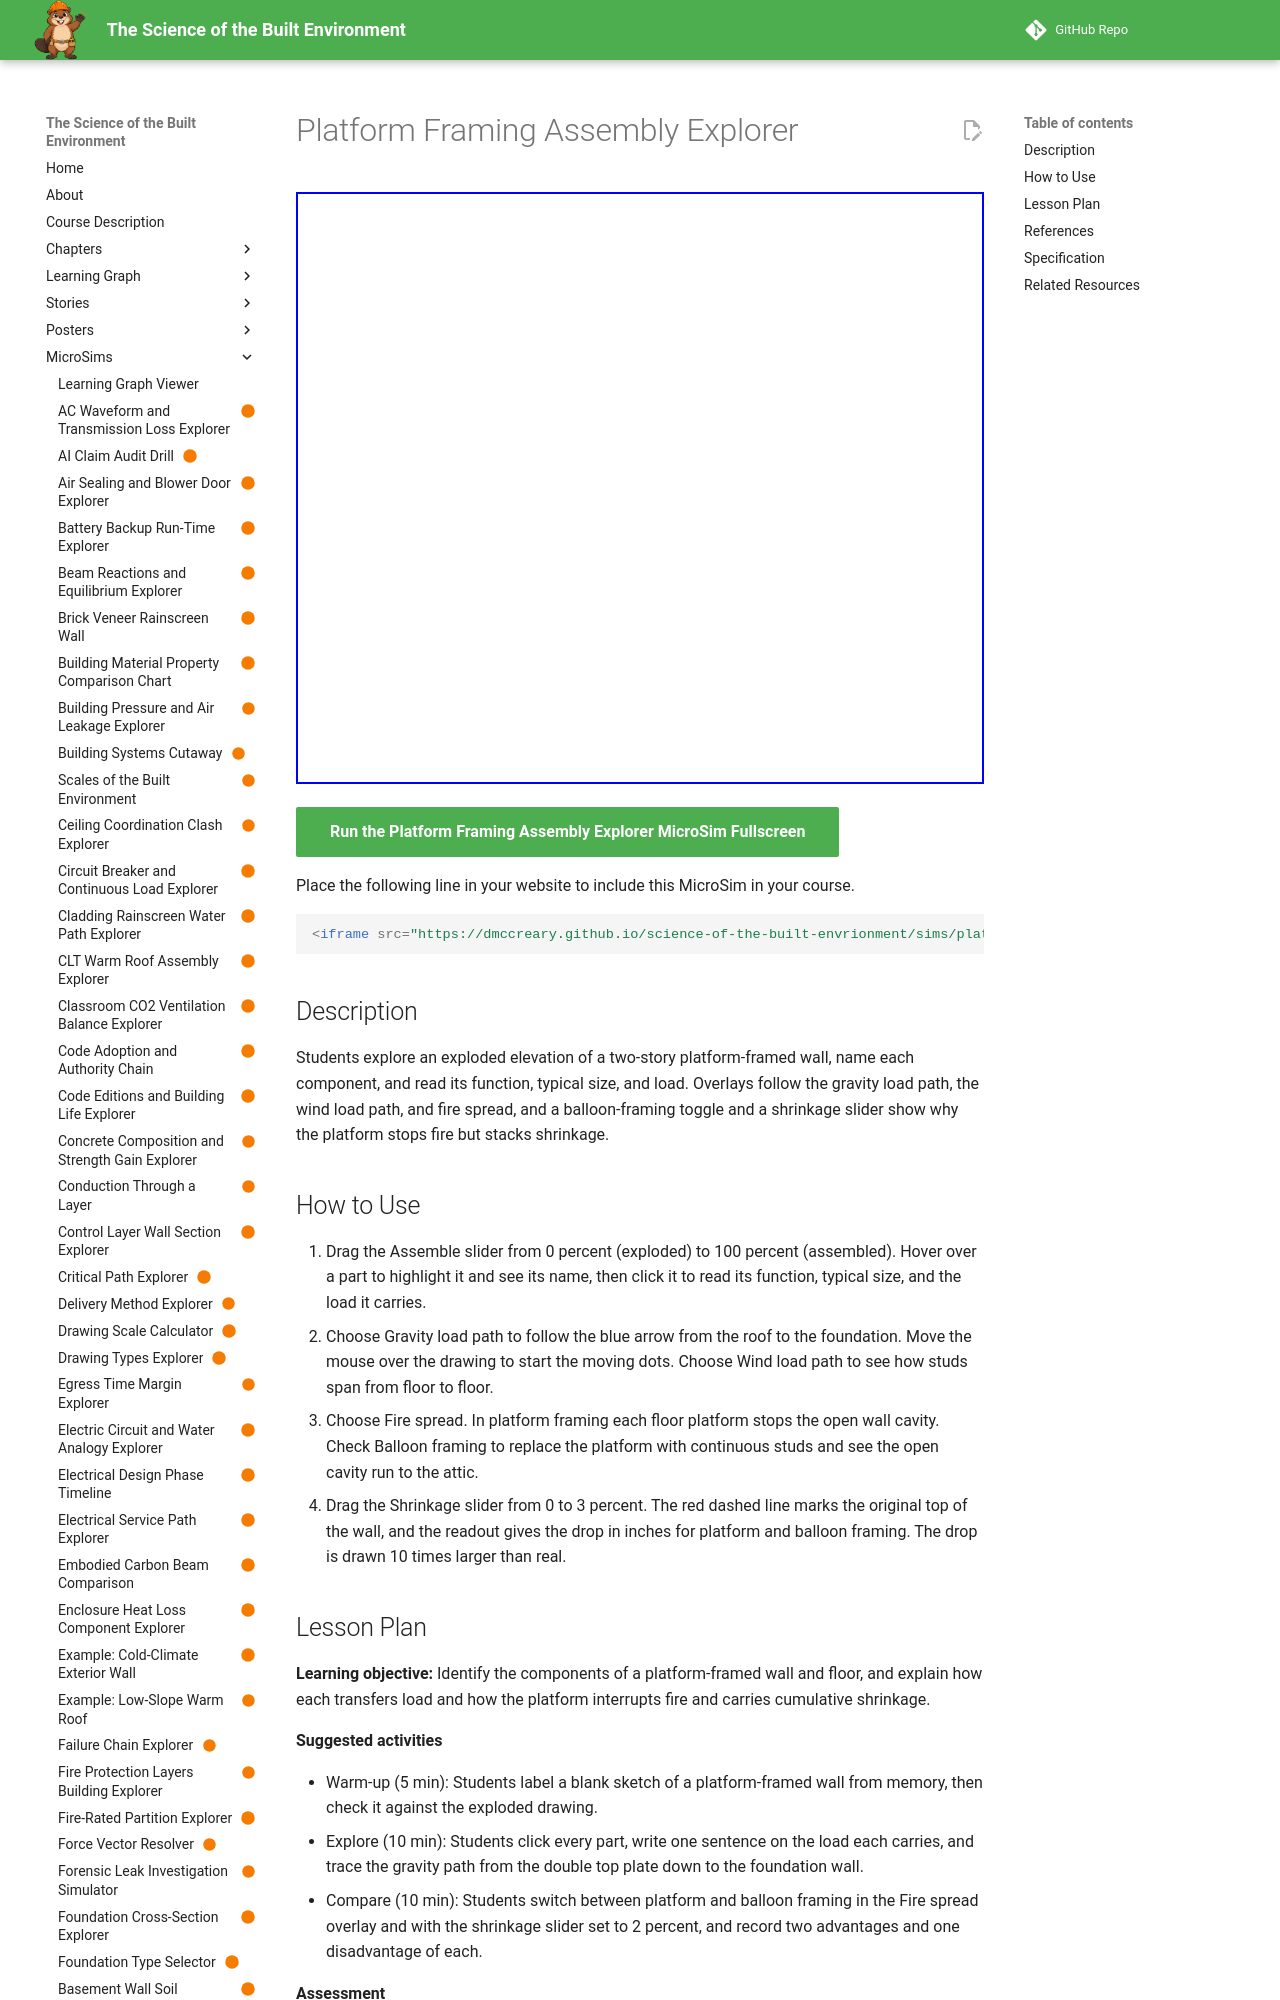

repository: dmccreary/science-of-the-built-envrionment · page: sims/platform-framing-assembly-explorer/index.html · generator: mkdocs

---
title: "Platform Framing Assembly Explorer"
description: "Students explore an exploded elevation of a two-story platform-framed wall, name each component, and read its function, typical size, and load. Overlays follow the gravity load path, the wind load path, and fire spread, and a balloon-framing toggle and a shrinkage slider show why the platform stops fire but stacks shrinkage."
image: /sims/platform-framing-assembly-explorer/platform-framing-assembly-explorer.png
og:image: /sims/platform-framing-assembly-explorer/platform-framing-assembly-explorer.png
twitter:image: /sims/platform-framing-assembly-explorer/platform-framing-assembly-explorer.png
social:
   cards: false
status: built
library: p5.js
bloom_level: Remember, Understand
---

# Platform Framing Assembly Explorer

<iframe src="main.html" width="100%" height="592" scrolling="no"></iframe>

[Run the Platform Framing Assembly Explorer MicroSim Fullscreen](main.html){ .md-button .md-button--primary }

Place the following line in your website to include this MicroSim in your course.

```html
<iframe src="https://dmccreary.github.io/science-of-the-built-envrionment/sims/platform-framing-assembly-explorer/main.html" width="100%" height="592" scrolling="no"></iframe>
```

## Description

Students explore an exploded elevation of a two-story platform-framed wall, name each component, and read its function, typical size, and load. Overlays follow the gravity load path, the wind load path, and fire spread, and a balloon-framing toggle and a shrinkage slider show why the platform stops fire but stacks shrinkage.

## How to Use

1. Drag the Assemble slider from 0 percent (exploded) to 100 percent (assembled). Hover over a part to highlight it and see its name, then click it to read its function, typical size, and the load it carries.
2. Choose Gravity load path to follow the blue arrow from the roof to the foundation. Move the mouse over the drawing to start the moving dots. Choose Wind load path to see how studs span from floor to floor.
3. Choose Fire spread. In platform framing each floor platform stops the open wall cavity. Check Balloon framing to replace the platform with continuous studs and see the open cavity run to the attic.
4. Drag the Shrinkage slider from 0 to 3 percent. The red dashed line marks the original top of the wall, and the readout gives the drop in inches for platform and balloon framing. The drop is drawn 10 times larger than real.
